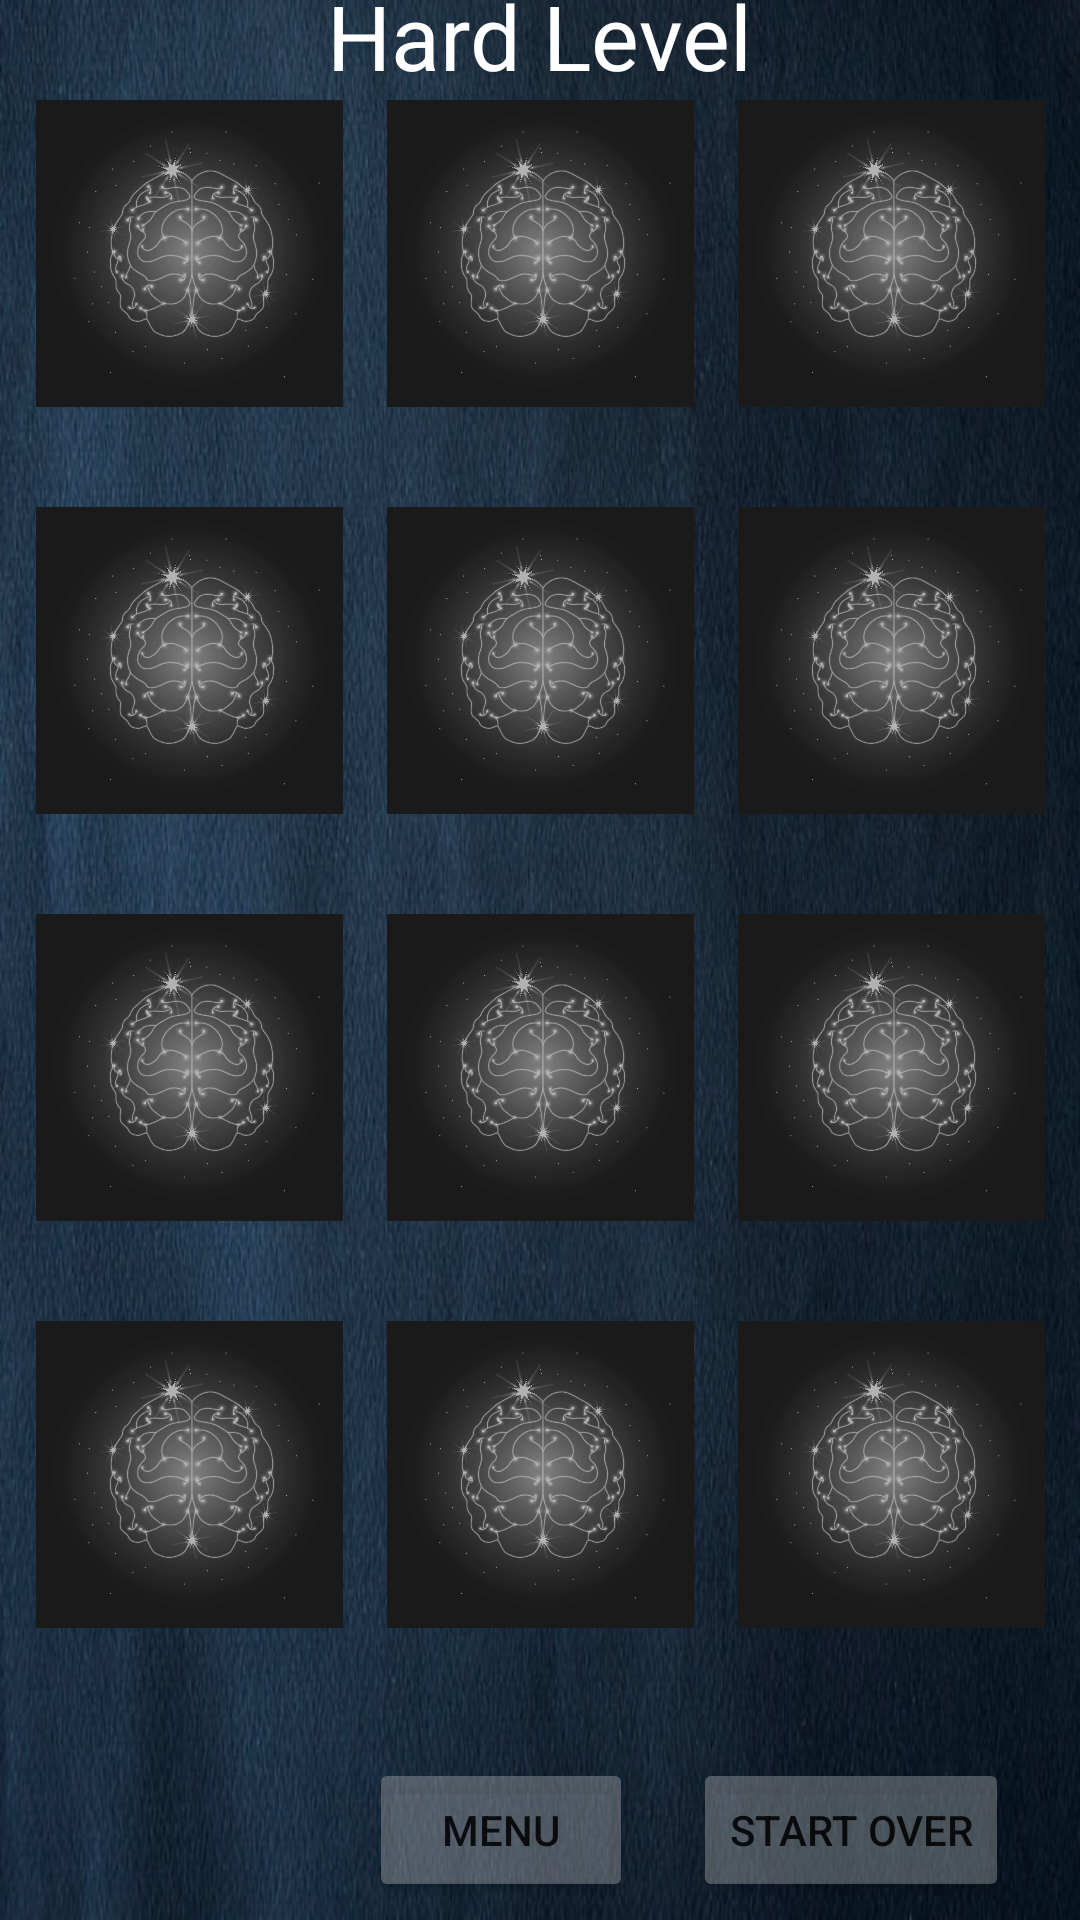

Layout XML and referenced resources for this Android screen:
<!-- AndroidManifest.xml: application theme Theme.Memory_Game -->
<!-- res/layout/activity_main6.xml -->
<?xml version="1.0" encoding="utf-8"?>
<androidx.constraintlayout.widget.ConstraintLayout xmlns:android="http://schemas.android.com/apk/res/android"
    xmlns:app="http://schemas.android.com/apk/res-auto"
    xmlns:tools="http://schemas.android.com/tools"
    android:layout_width="match_parent"
    android:layout_height="match_parent"
    android:background="@mipmap/img_1"
    tools:context=".MainActivity6">

    <TextView
        android:layout_marginBottom="10dp"
        android:layout_width="wrap_content"
        android:layout_height="wrap_content"
        app:layout_constraintLeft_toLeftOf="parent"
        app:layout_constraintBottom_toTopOf="@id/img_1"
        app:layout_constraintRight_toRightOf="parent"
        app:layout_constraintTop_toTopOf="parent"
        android:text="Hard Level"
        android:textSize="30dp"
        android:textColor="@color/white"
        />



    <ImageView
        android:id="@+id/img_1"
        android:layout_width="0dp"
        android:layout_height="0dp"
        app:layout_constraintTop_toTopOf="parent"
        app:layout_constraintLeft_toLeftOf="parent"
        app:layout_constraintRight_toLeftOf="@id/img_2"
        app:layout_constraintBottom_toTopOf="@id/img_4"
        app:layout_constraintWidth_percent="0.3"
        app:layout_constraintHeight_percent="0.16"
        android:src="@drawable/img_1"
        />


    <ImageView
        android:id="@+id/img_2"
        android:layout_width="0dp"
        android:layout_height="0dp"
        android:src="@drawable/img_1"
        app:layout_constraintHeight_percent="0.16"
        app:layout_constraintLeft_toRightOf="@id/img_1"
        app:layout_constraintTop_toTopOf="parent"
        app:layout_constraintRight_toLeftOf="@id/img_3"
        app:layout_constraintBottom_toTopOf="@id/img_5"
        app:layout_constraintWidth_percent="0.3" />

    <ImageView
        android:id="@+id/img_3"
        android:layout_width="0dp"
        android:layout_height="0dp"
        android:src="@drawable/img_1"
        app:layout_constraintHeight_percent="0.16"
        app:layout_constraintLeft_toRightOf="@id/img_2"
        app:layout_constraintRight_toRightOf="parent"
        app:layout_constraintTop_toTopOf="parent"
        app:layout_constraintBottom_toTopOf="@id/img_6"
        app:layout_constraintWidth_percent="0.3" />

    <ImageView
        android:id="@+id/img_4"
        android:layout_width="0dp"
        android:layout_height="0dp"
        app:layout_constraintTop_toBottomOf="@id/img_1"
        app:layout_constraintLeft_toLeftOf="parent"
        app:layout_constraintRight_toLeftOf="@id/img_5"
        app:layout_constraintBottom_toTopOf="@id/img_7"
        app:layout_constraintWidth_percent="0.30"
        app:layout_constraintHeight_percent="0.16"
        android:src="@drawable/img_1"
        />


    <ImageView
        android:id="@+id/img_5"
        android:layout_width="0dp"
        android:layout_height="0dp"
        android:src="@drawable/img_1"
        app:layout_constraintHeight_percent="0.16"
        app:layout_constraintLeft_toRightOf="@id/img_4"
        app:layout_constraintTop_toBottomOf="@id/img_2"
        app:layout_constraintRight_toLeftOf="@id/img_6"
        app:layout_constraintBottom_toTopOf="@id/img_8"
        app:layout_constraintWidth_percent="0.3" />

    <ImageView
        android:id="@+id/img_6"
        android:layout_width="0dp"
        android:layout_height="0dp"
        android:src="@drawable/img_1"
        app:layout_constraintHeight_percent="0.16"
        app:layout_constraintLeft_toRightOf="@id/img_5"
        app:layout_constraintRight_toRightOf="parent"
        app:layout_constraintTop_toBottomOf="@id/img_3"
        app:layout_constraintBottom_toTopOf="@id/img_9"
        app:layout_constraintWidth_percent="0.3" />


    <ImageView
        android:id="@+id/img_7"
        android:layout_width="0dp"
        android:layout_height="0dp"
        android:src="@drawable/img_1"
        app:layout_constraintHeight_percent="0.16"
        app:layout_constraintLeft_toLeftOf="parent"
        app:layout_constraintTop_toBottomOf="@id/img_4"
        app:layout_constraintRight_toLeftOf="@id/img_8"
        app:layout_constraintBottom_toTopOf="@id/img_10"
        app:layout_constraintWidth_percent="0.3" />

    <ImageView
        android:id="@+id/img_8"
        android:layout_width="0dp"
        android:layout_height="0dp"
        android:src="@drawable/img_1"
        app:layout_constraintHeight_percent="0.16"
        app:layout_constraintLeft_toRightOf="@id/img_7"
        app:layout_constraintBottom_toTopOf="@id/img_11"
        app:layout_constraintTop_toBottomOf="@id/img_5"
        app:layout_constraintRight_toLeftOf="@id/img_9"
        app:layout_constraintWidth_percent="0.3" />

    <ImageView
        android:id="@+id/img_9"
        android:layout_width="0dp"
        android:layout_height="0dp"
        android:src="@drawable/img_1"
        app:layout_constraintHeight_percent="0.16"
        app:layout_constraintBottom_toTopOf="@id/img_12"
        app:layout_constraintRight_toRightOf="parent"
        app:layout_constraintLeft_toRightOf="@id/img_8"
        app:layout_constraintTop_toBottomOf="@id/img_6"
        app:layout_constraintWidth_percent="0.3" />

    <ImageView
        android:id="@+id/img_10"
        android:layout_width="0dp"
        android:layout_height="0dp"
        app:layout_constraintLeft_toLeftOf="parent"
        app:layout_constraintRight_toLeftOf="@id/img_11"
        app:layout_constraintBottom_toTopOf="@id/line_1"
        app:layout_constraintTop_toBottomOf="@id/img_7"
        app:layout_constraintWidth_percent="0.30"
        app:layout_constraintHeight_percent="0.16"
        android:src="@drawable/img_1"
        />


    <ImageView
        android:id="@+id/img_11"
        android:layout_width="0dp"
        android:layout_height="0dp"
        android:src="@drawable/img_1"
        app:layout_constraintHeight_percent="0.16"
        app:layout_constraintLeft_toRightOf="@id/img_10"
        app:layout_constraintBottom_toTopOf="@id/line_1"
        app:layout_constraintTop_toBottomOf="@id/img_8"
        app:layout_constraintRight_toLeftOf="@id/img_12"
        app:layout_constraintWidth_percent="0.3" />

    <ImageView
        android:id="@+id/img_12"
        android:layout_width="0dp"
        android:layout_height="0dp"
        android:src="@drawable/img_1"
        app:layout_constraintHeight_percent="0.16"
       app:layout_constraintRight_toRightOf="parent"
        app:layout_constraintBottom_toTopOf="@id/line_1"
        app:layout_constraintLeft_toRightOf="@id/img_11"
        app:layout_constraintTop_toBottomOf="@id/img_9"
        app:layout_constraintWidth_percent="0.3" />

    <LinearLayout
        android:id="@+id/liner_time"
        android:orientation="horizontal"
        android:layout_width="wrap_content"
        android:layout_height="wrap_content"
        app:layout_constraintRight_toRightOf="parent"
        app:layout_constraintLeft_toLeftOf="parent"
        app:layout_constraintTop_toBottomOf="@id/line_1"
        app:layout_constraintHorizontal_bias="0.9"
        android:layout_marginTop="10dp"
        >
        <Button
            android:id="@+id/menus"
            android:layout_width="wrap_content"
            android:layout_height="wrap_content"
            android:text="Menu"
            android:layout_marginEnd="20dp"
            android:backgroundTint="#54CCCBCB"
            />

        <Button
            android:id="@+id/takrorla"
            android:layout_width="wrap_content"
            android:layout_height="wrap_content"
            android:text="start over"
            android:layout_marginEnd="10dp"
            android:backgroundTint="#54CCCBCB"
            />

    </LinearLayout>


    <androidx.constraintlayout.widget.Guideline
        android:id="@+id/line_1"
        android:layout_width="wrap_content"
        android:layout_height="wrap_content"
        app:layout_constraintGuide_percent="0.9"
        android:orientation="horizontal"
        />

</androidx.constraintlayout.widget.ConstraintLayout>
<!-- resources referenced by this layout -->
<resources>
  <!-- drawable img_1: png bitmap (drawable-v24, 174365 bytes) -->
  <!-- mipmap img_1: png bitmap (drawable-v24, 174365 bytes) -->
  <style name="Theme.Memory_Game" parent="Theme.MaterialComponents.DayNight.NoActionBar">
          
          <item name="colorPrimary">@color/purple_500</item>
          <item name="colorPrimaryVariant">@color/purple_700</item>
          <item name="colorOnPrimary">@color/white</item>
          
          <item name="colorSecondary">@color/teal_200</item>
          <item name="colorSecondaryVariant">@color/teal_700</item>
          <item name="colorOnSecondary">@color/black</item>
          
          <item name="android:statusBarColor">?attr/colorPrimaryVariant</item>
          
      </style>
  <!-- not gathered from this repository: default colours our renderer supplied (Android Studio template values) -->
  <color name="purple_500">#FF6200EE</color>
  <color name="purple_700">#FF3700B3</color>
  <color name="teal_200">#FF03DAC5</color>
  <color name="teal_700">#FF018786</color>
  <color name="black">#FF000000</color>
  <color name="white">#FFFFFFFF</color>
</resources>
